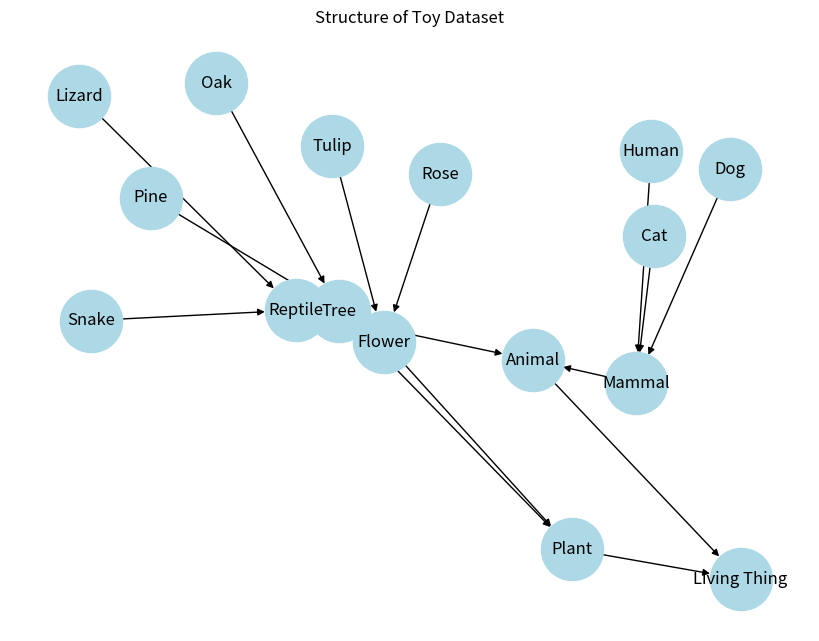

The matplotlib source for this figure:
import pandas as pd
import networkx as nx
import matplotlib.pyplot as plt

def generate_toy_hierarchy():
    """
    3단계 깊이의 계층 구조 데이터를 생성합니다.
    Level 0: Living Thing (생물)
    Level 1: Animal, Plant (동물, 식물)
    Level 2: Mammal, Reptile, Flower, Tree (포유류, 파충류 등)
    Level 3: Dog, Cat, Snake, Rose, Pine (구체적 대상)
    """
    
    # 1. 계층 구조 정의 (Parent -> Children)
    hierarchy = {
        'Living Thing': ['Animal', 'Plant'],
        
        'Animal': ['Mammal', 'Reptile'],
        'Plant': ['Flower', 'Tree'],
        
        'Mammal': ['Dog', 'Cat', 'Human'],
        'Reptile': ['Snake', 'Lizard'],
        'Flower': ['Rose', 'Tulip'],
        'Tree': ['Pine', 'Oak']
    }

    triples = []
    
    # 2. Triple 생성 (Child, IsA, Parent)
    # Box Embedding에서는 보통 (Head, Relation, Tail)을 사용
    # 여기서는 "Child는 Parent의 부분집합이다"를 표현
    for parent, children in hierarchy.items():
        for child in children:
            # (Subject, Relation, Object)
            triples.append((child, 'IsA', parent))
            
            # Transitive Data (선택 사항): 
            # 학습을 돕기 위해 'Dog IsA Animal' 같은 건너뛰는 관계도 추가할 수 있음
            # 하지만 Box Embedding의 강력함을 보려면, 직접적인 관계만 주고
            # 건너뛰는 관계를 잘 추론하는지 보는 것이 좋음. (일단은 생략)

    return triples, hierarchy

# 데이터 생성 실행
toy_triples, toy_adj = generate_toy_hierarchy()

# 3. 데이터 확인 및 ID 매핑 (문자열 -> 숫자)
entities = sorted(list(set([t[0] for t in toy_triples] + [t[2] for t in toy_triples])))
entity2id = {e: i for i, e in enumerate(entities)}

print(f"=== 총 Entity 개수: {len(entities)} ===")
print(entity2id)
print("\n=== 생성된 학습 데이터 (Triples) ===")
df = pd.DataFrame(toy_triples, columns=['Head', 'Relation', 'Tail'])
print(df)



# 4. (참고용) 데이터 구조 시각화 (트리 구조 확인)
# 실제 Box 학습 전, 데이터가 어떻게 생겼는지 확인하는 용도
plt.figure(figsize=(8, 6))
G = nx.DiGraph()
G.add_edges_from([(t[0], t[2]) for t in toy_triples])
pos = nx.spring_layout(G)
nx.draw(G, pos, with_labels=True, node_color='lightblue', node_size=2000, arrows=True)
plt.title("Structure of Toy Dataset")
plt.show()
